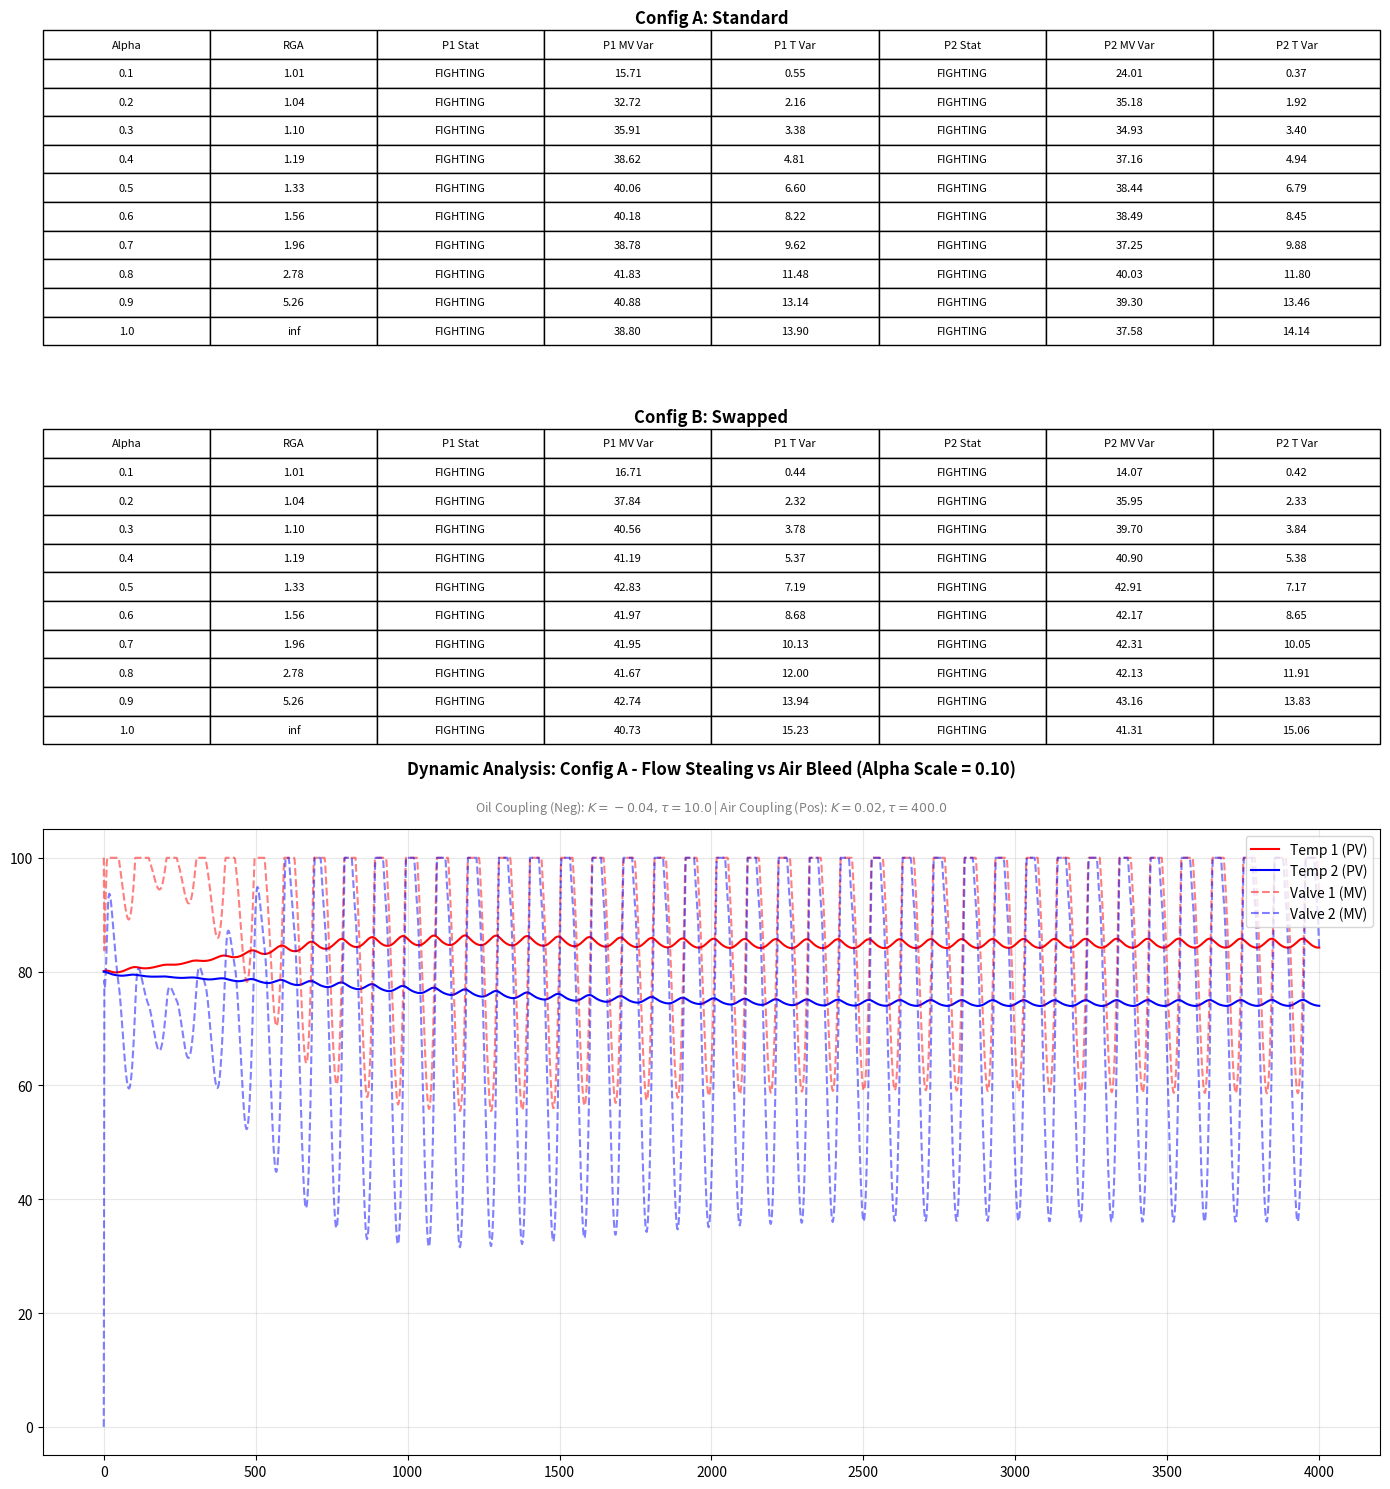

This chart was generated by the following Python code:
import numpy as np
import matplotlib.pyplot as plt

# ==========================================
# 1. System Configuration
# ==========================================
# --- Primary Process Models (Standard Oven/Zone Physics) ---
K1, tau11, tau12 = 1.0, 309.2, 1168.8
K2, tau21, tau22 = 1.0, 341.75, 1125.71

# --- DUAL COUPLING PARAMETERS ---
# 1. Flow Stealing (Oil Side): Negative gain, Fast response
K_FLOW_BASE = -0.41  
TAU_FLOW_FAST = 10.0
TAU_FLOW_SLOW = 20.0

# 2. Air Bleed (Thermal Side): Positive gain, Slow response
K_AIR_BASE = 0.2
TAU_AIR_FAST = 400.0
TAU_AIR_SLOW = 800.0

# --- Simulation Settings ---
dt = 2.0
t_end = 4000
baseline_temp = 80.0
sp1, sp2 = 85.0, 75.0
FORCED_ALPHA = 0.1  # This scales both coupling strengths in the sweep

# --- Controller Definitions ---
PID_FAST = {'Kp': 4.6, 'Ti': 506, 'Td': 126}
PID_SLOW = {'Kp': 2.4, 'Ti': 2019, 'Td': 504} 
#PID_FAST = {'Kp': 2.2, 'Ti': 1168.85, 'Td': 157.37}
#PID_SLOW = {'Kp': 2.2, 'Ti': 1168.85, 'Td': 157.37}
#PID_SLOW = {'Kp': 2.2, 'Ti': 1478.03, 'Td': 0.00}
#PID_FAST = {'Kp': 1.6, 'Ti': 1168.85, 'Td': 157.37}
#PID_SLOW = {'Kp': 1.6, 'Ti': 1168.85, 'Td': 157.37}

# ==========================================
# 2. Robust PID & Process Classes
# ==========================================
class PID_Robust:
    def __init__(self, Kp, Ti, Td, dt, baseline=0.0):
        self.Kp, self.Ti, self.Td, self.dt = Kp, Ti, Td, dt
        self.integral = (baseline * Ti) / Kp 
        self.prev_err = 0
        
    def compute(self, sp, pv):
        err = sp - pv
        P = self.Kp * err
        D = self.Kp * self.Td * (err - self.prev_err) / self.dt
        
        tentative_integral = self.integral + err * self.dt
        I_tentative = (self.Kp / self.Ti) * tentative_integral
        v = P + I_tentative + D
        
        if v >= 100.0:
            out = 100.0
            if err < 0: self.integral = tentative_integral
        elif v <= 0.0:
            out = 0.0
            if err > 0: self.integral = tentative_integral
        else:
            out = v
            self.integral = tentative_integral
            
        self.prev_err = err
        return out

class SOPDT:
    def __init__(self, K, t1, t2, init_val=0.0):
        self.K, self.t1, self.t2 = K, t1, t2
        self.x1 = init_val
        self.x2 = init_val
        
    def step(self, u):
        dx1 = (-self.x1 + self.K * u) / self.t1
        self.x1 += dx1 * dt
        dx2 = (-self.x2 + self.x1) / self.t2
        self.x2 += dx2 * dt
        return self.x2

# ==========================================
# 3. Simulation Logic (Updated for Dual Coupling)
# ==========================================
def run_simulation(alpha_scale, params1, params2):
    valve1 = PID_Robust(**params1, dt=dt, baseline=baseline_temp)
    valve2 = PID_Robust(**params2, dt=dt, baseline=baseline_temp)
    
    g11 = SOPDT(K1, tau11, tau12, baseline_temp)
    g22 = SOPDT(K2, tau21, tau22, baseline_temp)
    
    # Hydraulic Interaction (Flow Stealing) - Negative
    g_flow12 = SOPDT(K_FLOW_BASE * alpha_scale, TAU_FLOW_SLOW, TAU_FLOW_FAST, 0.0) 
    g_flow21 = SOPDT(K_FLOW_BASE * alpha_scale, TAU_FLOW_SLOW, TAU_FLOW_FAST, 0.0)
    
    # Thermal Interaction (Air Bleed) - Positive
    g_air12 = SOPDT(K_AIR_BASE * alpha_scale, TAU_AIR_SLOW, TAU_AIR_FAST, 0.0)
    g_air21 = SOPDT(K_AIR_BASE * alpha_scale, TAU_AIR_SLOW, TAU_AIR_FAST, 0.0)
    
    pv1, pv2 = baseline_temp, baseline_temp
    h_temp, h_valve = [], []
    
    for _ in range(int(t_end / dt)):
        q1 = valve1.compute(sp1, pv1)
        q2 = valve2.compute(sp2, pv2)
        
        # PV is the sum of: Main Heat + Neighbor Flow Steal + Neighbor Air Bleed
        pv1 = g11.step(q1) + g_flow21.step(q2 - baseline_temp) + g_air21.step(q2 - baseline_temp)
        pv2 = g22.step(q2) + g_flow12.step(q1 - baseline_temp) + g_air12.step(q1 - baseline_temp)
        
        h_temp.append([pv1, pv2])
        h_valve.append([q1, q2])
        
    return np.array(h_temp), np.array(h_valve)

# ==========================================
# 4. Detailed Stability Analysis
# ==========================================
def check_stability_detailed(h_temp, h_valve, tail=1000):
    results = [] 
    MV_EXPECTED_MIDLINE = 80.0
    EPS = 1e-2
    LC_STRAIN_THRESHOLD = (100 - MV_EXPECTED_MIDLINE) - EPS 
    
    for i in range(2):
        pv_hist = h_temp[-tail:, i]
        mv_hist = h_valve[-tail:, i]
        temp_var, valve_var, avg_mv = np.std(pv_hist), np.std(mv_hist), np.mean(mv_hist)
        
        status = "OK"
        if avg_mv > 99.0 or avg_mv < 1.0: status = "SATURATED"
        elif valve_var > 1.0: status = "FIGHTING"
        elif temp_var > 0.1: status = "OSCILLATING"
        elif abs(avg_mv - MV_EXPECTED_MIDLINE) > LC_STRAIN_THRESHOLD: status = "STRAINED"

        results.append({'status': status, 'v_var': valve_var, 't_var': temp_var, 'avg_mv': avg_mv})
    return results[0], results[1]

# ==========================================
# 5. The Sweep & Visualization
# ==========================================
results_data_A, results_data_B = [], []
capture_data = None 

for alpha in np.arange(0.1, 1.1, 0.1):
    rga = 1 / (1 - alpha**2)
    t_A, v_A = run_simulation(alpha, PID_FAST, PID_SLOW)
    P1_A, P2_A = check_stability_detailed(t_A, v_A)
    t_B, v_B = run_simulation(alpha, PID_SLOW, PID_FAST)
    P1_B, P2_B = check_stability_detailed(t_B, v_B)
    
    results_data_A.append([f"{alpha:.1f}", f"{rga:.2f}", P1_A['status'], f"{P1_A['v_var']:.2f}", f"{P1_A['t_var']:.2f}", P2_A['status'], f"{P2_A['v_var']:.2f}", f"{P2_A['t_var']:.2f}"])
    results_data_B.append([f"{alpha:.1f}", f"{rga:.2f}", P1_B['status'], f"{P1_B['v_var']:.2f}", f"{P1_B['t_var']:.2f}", P2_B['status'], f"{P2_B['v_var']:.2f}", f"{P2_B['t_var']:.2f}"])

# Manually capture the requested forced plot
t_forced, v_forced = run_simulation(FORCED_ALPHA, PID_FAST, PID_SLOW)
capture_data = (t_forced, v_forced, FORCED_ALPHA, "Config A - Flow Stealing vs Air Bleed")

# Plotting Logic
t_hist, v_hist, p_alpha, p_title = capture_data
time_ax = np.linspace(0, t_end, len(t_hist))
param_str = (f"Oil Coupling (Neg): $K={K_FLOW_BASE*p_alpha:.2f}, \\tau={TAU_FLOW_FAST}$ | Air Coupling (Pos): $K={K_AIR_BASE*p_alpha:.2f}, \\tau={TAU_AIR_FAST}$")

fig = plt.figure(figsize=(14, 15)) 
gs = fig.add_gridspec(3, 1, height_ratios=[1, 1, 2])

for idx, (data, title) in enumerate([(results_data_A, "Config A: Standard"), (results_data_B, "Config B: Swapped")]):
    ax = fig.add_subplot(gs[idx])
    ax.axis('off'); ax.axis('tight')
    tbl = ax.table(cellText=data, colLabels=("Alpha", "RGA", "P1 Stat", "P1 MV Var", "P1 T Var", "P2 Stat", "P2 MV Var", "P2 T Var"), loc='center', cellLoc='center')
    tbl.auto_set_font_size(False); tbl.set_fontsize(8); tbl.scale(1, 1.4)
    ax.set_title(title, fontweight='bold')

ax_plt = fig.add_subplot(gs[2])
ax_plt.plot(time_ax, t_hist[:, 0], 'r-', label='Temp 1 (PV)')
ax_plt.plot(time_ax, t_hist[:, 1], 'b-', label='Temp 2 (PV)')
ax_plt.plot(time_ax, v_hist[:, 0], 'r--', alpha=0.5, label='Valve 1 (MV)')
ax_plt.plot(time_ax, v_hist[:, 1], 'b--', alpha=0.5, label='Valve 2 (MV)')
ax_plt.set_title(f"Dynamic Analysis: {p_title} (Alpha Scale = {p_alpha:.2f})", pad=40, fontweight='bold')
ax_plt.text(0.5, 1.03, param_str, transform=ax_plt.transAxes, ha='center', fontsize=9, color='gray') 
ax_plt.legend(loc='upper right'); ax_plt.grid(True, alpha=0.3)
plt.tight_layout(); plt.show()
